The GitHub repository sakitaka/aiseminar_for_C contains a labelled image folder "data" with 2 categories: can, PET bottle. Examples follow, each with its label.

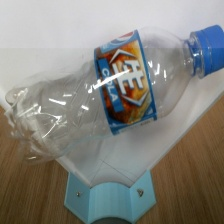
Label: PET bottle

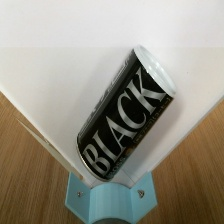
Label: can

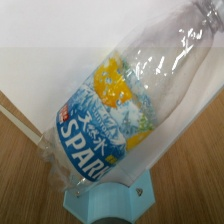
Label: PET bottle

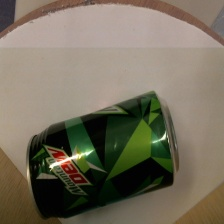
Label: can

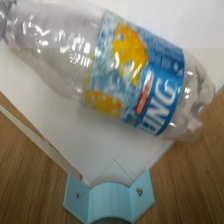
Label: PET bottle

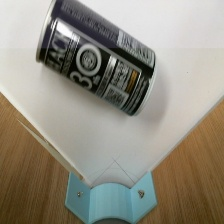
Label: can
